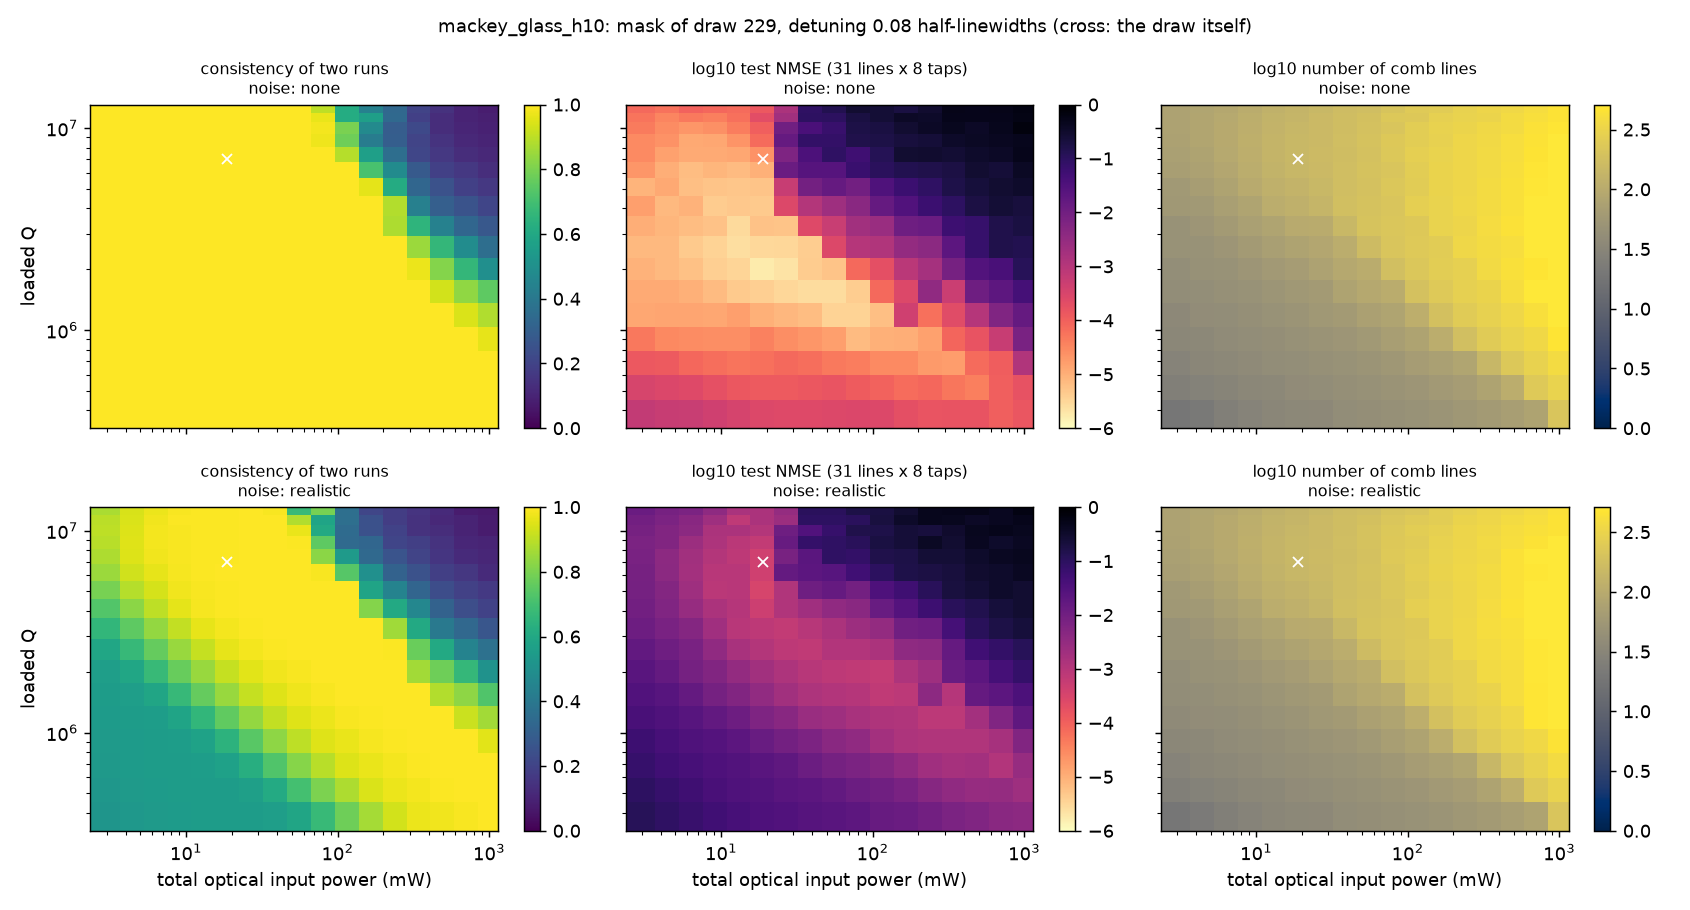

The file beside this chart, header and first rows:
task, series_seed, group, trial, log_q_ext1, p_total, zeta, delta0, depth, side_fraction, mask_seed, n_modes, q_total, comb_lines, val_31x1, test_31x1, consistency_31x1, ser_31x1, val_31x8, test_31x8, consistency_31x8, ser_31x8, noise
mackey_glass_h10, 0, comb_mask, 0, 5.6, 0.003, 0.07626, 0.0005947, 0.7994, 0.8453, 229, 512, 389577, 19, 0.1763, 0.1441, 1, nan, 0.0008476, 0.0006559, 1.0, nan, none
mackey_glass_h10, 0, comb_mask, 1, 5.6, 0.004313, 0.07626, 0.0005947, 0.7994, 0.8453, 229, 512, 389577, 21, 0.1828, 0.1494, 1.0, nan, 0.0007421, 0.0005787, 1.0, nan, none
mackey_glass_h10, 0, comb_mask, 2, 5.6, 0.006201, 0.07626, 0.0005947, 0.7994, 0.8453, 229, 512, 389577, 26, 0.1831, 0.1499, 1, nan, 0.0006793, 0.0005341, 1.0, nan, none
mackey_glass_h10, 0, comb_mask, 3, 5.6, 0.008916, 0.07626, 0.0005947, 0.7994, 0.8453, 229, 512, 389577, 29, 0.1838, 0.1507, 1.0, nan, 0.0005629, 0.0004273, 1.0, nan, none
mackey_glass_h10, 0, comb_mask, 4, 5.6, 0.01282, 0.07626, 0.0005947, 0.7994, 0.8453, 229, 512, 389577, 32, 0.183, 0.1496, 1, nan, 0.0004604, 0.0003446, 1.0, nan, none
mackey_glass_h10, 0, comb_mask, 5, 5.6, 0.01843, 0.07626, 0.0005947, 0.7994, 0.8453, 229, 512, 389577, 34, 0.1819, 0.1502, 1, nan, 0.0003572, 0.0002718, 1, nan, none
mackey_glass_h10, 0, comb_mask, 6, 5.6, 0.0265, 0.07626, 0.0005947, 0.7994, 0.8453, 229, 512, 389577, 35, 0.1809, 0.152, 1, nan, 0.0003189, 0.0002519, 1.0, nan, none
mackey_glass_h10, 0, comb_mask, 7, 5.6, 0.0381, 0.07626, 0.0005947, 0.7994, 0.8453, 229, 512, 389577, 40, 0.1835, 0.1529, 1, nan, 0.0003146, 0.000247, 1, nan, none
mackey_glass_h10, 0, comb_mask, 8, 5.6, 0.05477, 0.07626, 0.0005947, 0.7994, 0.8453, 229, 512, 389577, 42, 0.1821, 0.1513, 1, nan, 0.0003461, 0.0002717, 1.0, nan, none
mackey_glass_h10, 0, comb_mask, 9, 5.6, 0.07875, 0.07626, 0.0005947, 0.7994, 0.8453, 229, 512, 389577, 44, 0.166, 0.1383, 1, nan, 0.0003704, 0.0002844, 1.0, nan, none
mackey_glass_h10, 0, comb_mask, 10, 5.6, 0.1132, 0.07626, 0.0005947, 0.7994, 0.8453, 229, 512, 389577, 46, 0.1563, 0.1308, 1.0, nan, 0.000326, 0.0002611, 1.0, nan, none
mackey_glass_h10, 0, comb_mask, 11, 5.6, 0.1628, 0.07626, 0.0005947, 0.7994, 0.8453, 229, 512, 389577, 50, 0.1504, 0.125, 1.0, nan, 0.0002237, 0.0001939, 1.0, nan, none
mackey_glass_h10, 0, comb_mask, 12, 5.6, 0.234, 0.07626, 0.0005947, 0.7994, 0.8453, 229, 512, 389577, 55, 0.1402, 0.1176, 1, nan, 0.0002034, 0.0001582, 1, nan, none
mackey_glass_h10, 0, comb_mask, 13, 5.6, 0.3365, 0.07626, 0.0005947, 0.7994, 0.8453, 229, 512, 389577, 61, 0.09746, 0.08076, 1, nan, 0.0002072, 0.0001674, 1, nan, none
mackey_glass_h10, 0, comb_mask, 14, 5.6, 0.4838, 0.07626, 0.0005947, 0.7994, 0.8453, 229, 512, 389577, 69, 0.1384, 0.1157, 1, nan, 0.0001935, 0.0001603, 1, nan, none
mackey_glass_h10, 0, comb_mask, 15, 5.6, 0.6955, 0.07626, 0.0005947, 0.7994, 0.8453, 229, 512, 389577, 79, 0.1722, 0.144, 1, nan, 0.0001297, 0.0001063, 1.0, nan, none
mackey_glass_h10, 0, comb_mask, 16, 5.6, 1.0, 0.07626, 0.0005947, 0.7994, 0.8453, 229, 512, 389577, 212, 0.1354, 0.1161, 1, nan, 0.0001769, 0.0001509, 1, nan, none
mackey_glass_h10, 0, comb_mask, 17, 5.725, 0.003, 0.07626, 0.0004492, 0.7994, 0.8453, 229, 512, 515823, 26, 0.1357, 0.1084, 1, nan, 0.0004186, 0.0003322, 1.0, nan, none
mackey_glass_h10, 0, comb_mask, 18, 5.725, 0.004313, 0.07626, 0.0004492, 0.7994, 0.8453, 229, 512, 515823, 28, 0.1485, 0.1185, 1.0, nan, 0.0003456, 0.0002758, 1.0, nan, none
mackey_glass_h10, 0, comb_mask, 19, 5.725, 0.006201, 0.07626, 0.0004492, 0.7994, 0.8453, 229, 512, 515823, 30, 0.157, 0.1265, 1.0, nan, 0.0003124, 0.000247, 1, nan, none
mackey_glass_h10, 0, comb_mask, 20, 5.725, 0.008916, 0.07626, 0.0004492, 0.7994, 0.8453, 229, 512, 515823, 33, 0.1496, 0.1216, 1, nan, 0.0002271, 0.0001789, 1.0, nan, none
mackey_glass_h10, 0, comb_mask, 21, 5.725, 0.01282, 0.07626, 0.0004492, 0.7994, 0.8453, 229, 512, 515823, 34, 0.1461, 0.1224, 1.0, nan, 0.0001718, 0.0001398, 1.0, nan, none
mackey_glass_h10, 0, comb_mask, 22, 5.725, 0.01843, 0.07626, 0.0004492, 0.7994, 0.8453, 229, 512, 515823, 38, 0.1505, 0.1284, 1.0, nan, 0.0001487, 0.0001238, 1.0, nan, none
mackey_glass_h10, 0, comb_mask, 23, 5.725, 0.0265, 0.07626, 0.0004492, 0.7994, 0.8453, 229, 512, 515823, 40, 0.1566, 0.1313, 1.0, nan, 0.0001564, 0.0001271, 1.0, nan, none
mackey_glass_h10, 0, comb_mask, 24, 5.725, 0.0381, 0.07626, 0.0004492, 0.7994, 0.8453, 229, 512, 515823, 43, 0.141, 0.1179, 1, nan, 0.0001746, 0.0001418, 1.0, nan, none
mackey_glass_h10, 0, comb_mask, 25, 5.725, 0.05477, 0.07626, 0.0004492, 0.7994, 0.8453, 229, 512, 515823, 45, 0.1111, 0.09316, 1, nan, 0.0001928, 0.0001567, 1.0, nan, none
mackey_glass_h10, 0, comb_mask, 26, 5.725, 0.07875, 0.07626, 0.0004492, 0.7994, 0.8453, 229, 512, 515823, 49, 0.0807, 0.06713, 1, nan, 0.0001414, 0.0001197, 1, nan, none
mackey_glass_h10, 0, comb_mask, 27, 5.725, 0.1132, 0.07626, 0.0004492, 0.7994, 0.8453, 229, 512, 515823, 52, 0.08673, 0.07322, 1, nan, 0.0001053, 9.4039350373939e-05, 1.0, nan, none
mackey_glass_h10, 0, comb_mask, 28, 5.725, 0.1628, 0.07626, 0.0004492, 0.7994, 0.8453, 229, 512, 515823, 59, 0.0578, 0.04698, 1, nan, 8.477723141574622e-05, 6.778585045448304e-05, 1, nan, none
mackey_glass_h10, 0, comb_mask, 29, 5.725, 0.234, 0.07626, 0.0004492, 0.7994, 0.8453, 229, 512, 515823, 66, 0.06129, 0.04913, 1, nan, 0.0001014, 8.18970064219786e-05, 1.0, nan, none
mackey_glass_h10, 0, comb_mask, 30, 5.725, 0.3365, 0.07626, 0.0004492, 0.7994, 0.8453, 229, 512, 515823, 79, 0.1073, 0.09117, 1, nan, 6.107234267837746e-05, 5.261364135082163e-05, 1.0, nan, none
mackey_glass_h10, 0, comb_mask, 31, 5.725, 0.4838, 0.07626, 0.0004492, 0.7994, 0.8453, 229, 512, 515823, 106, 0.1276, 0.1095, 1.0, nan, 4.971341486090447e-05, 4.097674155968892e-05, 1.0, nan, none
mackey_glass_h10, 0, comb_mask, 32, 5.725, 0.6955, 0.07626, 0.0004492, 0.7994, 0.8453, 229, 512, 515823, 236, 0.1225, 0.1072, 1.0, nan, 0.0001233, 0.0001077, 1.0, nan, none
mackey_glass_h10, 0, comb_mask, 33, 5.725, 1.0, 0.07626, 0.0004492, 0.7994, 0.8453, 229, 512, 515823, 303, 0.133, 0.1167, 1, nan, 0.0002371, 0.0001748, 1, nan, none
mackey_glass_h10, 0, comb_mask, 34, 5.85, 0.003, 0.07626, 0.00034, 0.7994, 0.8453, 229, 512, 681413, 29, 0.08569, 0.06467, 1, nan, 0.0001631, 0.0001332, 1.0, nan, none
mackey_glass_h10, 0, comb_mask, 35, 5.85, 0.004313, 0.07626, 0.00034, 0.7994, 0.8453, 229, 512, 681413, 32, 0.08483, 0.06606, 1, nan, 0.0001515, 0.0001235, 1.0, nan, none
mackey_glass_h10, 0, comb_mask, 36, 5.85, 0.006201, 0.07626, 0.00034, 0.7994, 0.8453, 229, 512, 681413, 34, 0.08497, 0.06893, 1, nan, 9.07262120597235e-05, 7.996539236199669e-05, 1.0, nan, none
mackey_glass_h10, 0, comb_mask, 37, 5.85, 0.008916, 0.07626, 0.00034, 0.7994, 0.8453, 229, 512, 681413, 36, 0.09172, 0.07796, 1, nan, 7.705354849277322e-05, 6.581097607214432e-05, 1.0, nan, none
mackey_glass_h10, 0, comb_mask, 38, 5.85, 0.01282, 0.07626, 0.00034, 0.7994, 0.8453, 229, 512, 681413, 40, 0.1032, 0.08989, 1.0, nan, 6.45506403550182e-05, 5.519311862603359e-05, 1.0, nan, none
mackey_glass_h10, 0, comb_mask, 39, 5.85, 0.01843, 0.07626, 0.00034, 0.7994, 0.8453, 229, 512, 681413, 41, 0.1054, 0.09078, 1, nan, 7.265552777252845e-05, 6.191779071214967e-05, 1.0, nan, none
mackey_glass_h10, 0, comb_mask, 40, 5.85, 0.0265, 0.07626, 0.00034, 0.7994, 0.8453, 229, 512, 681413, 44, 0.07178, 0.05794, 1, nan, 8.304655566820847e-05, 7.511210264422474e-05, 1, nan, none
mackey_glass_h10, 0, comb_mask, 41, 5.85, 0.0381, 0.07626, 0.00034, 0.7994, 0.8453, 229, 512, 681413, 46, 0.0476, 0.03815, 1, nan, 7.525693431296796e-05, 6.68107540311652e-05, 1.0, nan, none
mackey_glass_h10, 0, comb_mask, 42, 5.85, 0.05477, 0.07626, 0.00034, 0.7994, 0.8453, 229, 512, 681413, 50, 0.03522, 0.02743, 1, nan, 4.6742818121031764e-05, 4.835064686013311e-05, 1, nan, none
mackey_glass_h10, 0, comb_mask, 43, 5.85, 0.07875, 0.07626, 0.00034, 0.7994, 0.8453, 229, 512, 681413, 55, 0.03961, 0.03202, 1, nan, 4.5447308602554386e-05, 4.3531912136458894e-05, 1.0, nan, none
mackey_glass_h10, 0, comb_mask, 44, 5.85, 0.1132, 0.07626, 0.00034, 0.7994, 0.8453, 229, 512, 681413, 65, 0.03127, 0.02354, 1, nan, 3.534262079661259e-05, 2.8400916955154302e-05, 1.0, nan, none
mackey_glass_h10, 0, comb_mask, 45, 5.85, 0.1628, 0.07626, 0.00034, 0.7994, 0.8453, 229, 512, 681413, 72, 0.0363, 0.02891, 1, nan, 3.14266726645832e-05, 2.8394485359519292e-05, 1.0, nan, none
mackey_glass_h10, 0, comb_mask, 46, 5.85, 0.234, 0.07626, 0.00034, 0.7994, 0.8453, 229, 512, 681413, 83, 0.08281, 0.07024, 1, nan, 2.5952055600454926e-05, 1.9330915908651968e-05, 1.0, nan, none
mackey_glass_h10, 0, comb_mask, 47, 5.85, 0.3365, 0.07626, 0.00034, 0.7994, 0.8453, 229, 512, 681413, 143, 0.1176, 0.1122, 1.0, nan, 1.985041994651561e-05, 1.742614357047276e-05, 1, nan, none
mackey_glass_h10, 0, comb_mask, 48, 5.85, 0.4838, 0.07626, 0.00034, 0.7994, 0.8453, 229, 512, 681413, 227, 0.0778, 0.07509, 1, nan, 0.0001551, 7.334574848376258e-05, 1, nan, none
mackey_glass_h10, 0, comb_mask, 49, 5.85, 0.6955, 0.07626, 0.00034, 0.7994, 0.8453, 229, 512, 681413, 298, 0.1041, 0.07417, 1, nan, 0.0003296, 0.0001131, 1, nan, none
mackey_glass_h10, 0, comb_mask, 50, 5.85, 1.0, 0.07626, 0.00034, 0.7994, 0.8453, 229, 512, 681413, 377, 0.08009, 0.08681, 1, nan, 0.0005883, 0.001219, 1, nan, none
mackey_glass_h10, 0, comb_mask, 51, 5.975, 0.003, 0.07626, 0.0002582, 0.7994, 0.8453, 229, 512, 897461, 33, 0.03121, 0.02308, 1, nan, 6.01733690062802e-05, 4.9077146786560565e-05, 1.0, nan, none
mackey_glass_h10, 0, comb_mask, 52, 5.975, 0.004313, 0.07626, 0.0002582, 0.7994, 0.8453, 229, 512, 897461, 34, 0.02766, 0.02137, 1, nan, 3.6556588700354646e-05, 3.157223035474701e-05, 1.0, nan, none
mackey_glass_h10, 0, comb_mask, 53, 5.975, 0.006201, 0.07626, 0.0002582, 0.7994, 0.8453, 229, 512, 897461, 37, 0.03982, 0.03272, 1, nan, 3.502291567935673e-05, 2.7329190736232112e-05, 1, nan, none
mackey_glass_h10, 0, comb_mask, 54, 5.975, 0.008916, 0.07626, 0.0002582, 0.7994, 0.8453, 229, 512, 897461, 40, 0.05072, 0.04475, 1, nan, 3.317137055255549e-05, 2.6838848966727853e-05, 1, nan, none
mackey_glass_h10, 0, comb_mask, 55, 5.975, 0.01282, 0.07626, 0.0002582, 0.7994, 0.8453, 229, 512, 897461, 42, 0.04715, 0.04133, 1.0, nan, 3.290328082632192e-05, 2.670557775961862e-05, 1.0, nan, none
mackey_glass_h10, 0, comb_mask, 56, 5.975, 0.01843, 0.07626, 0.0002582, 0.7994, 0.8453, 229, 512, 897461, 45, 0.02384, 0.01823, 1.0, nan, 3.949500150785188e-05, 3.744644758731987e-05, 1.0, nan, none
mackey_glass_h10, 0, comb_mask, 57, 5.975, 0.0265, 0.07626, 0.0002582, 0.7994, 0.8453, 229, 512, 897461, 49, 0.01801, 0.01378, 1, nan, 2.5982517667687267e-05, 2.628325505133236e-05, 1.0, nan, none
mackey_glass_h10, 0, comb_mask, 58, 5.975, 0.0381, 0.07626, 0.0002582, 0.7994, 0.8453, 229, 512, 897461, 53, 0.01724, 0.01243, 1.0, nan, 1.8561452838831758e-05, 2.065596663811058e-05, 1.0, nan, none
mackey_glass_h10, 0, comb_mask, 59, 5.975, 0.05477, 0.07626, 0.0002582, 0.7994, 0.8453, 229, 512, 897461, 58, 0.01974, 0.01618, 1.0, nan, 1.7110478182291097e-05, 1.6315412416288276e-05, 1.0, nan, none
... 518 more rows
